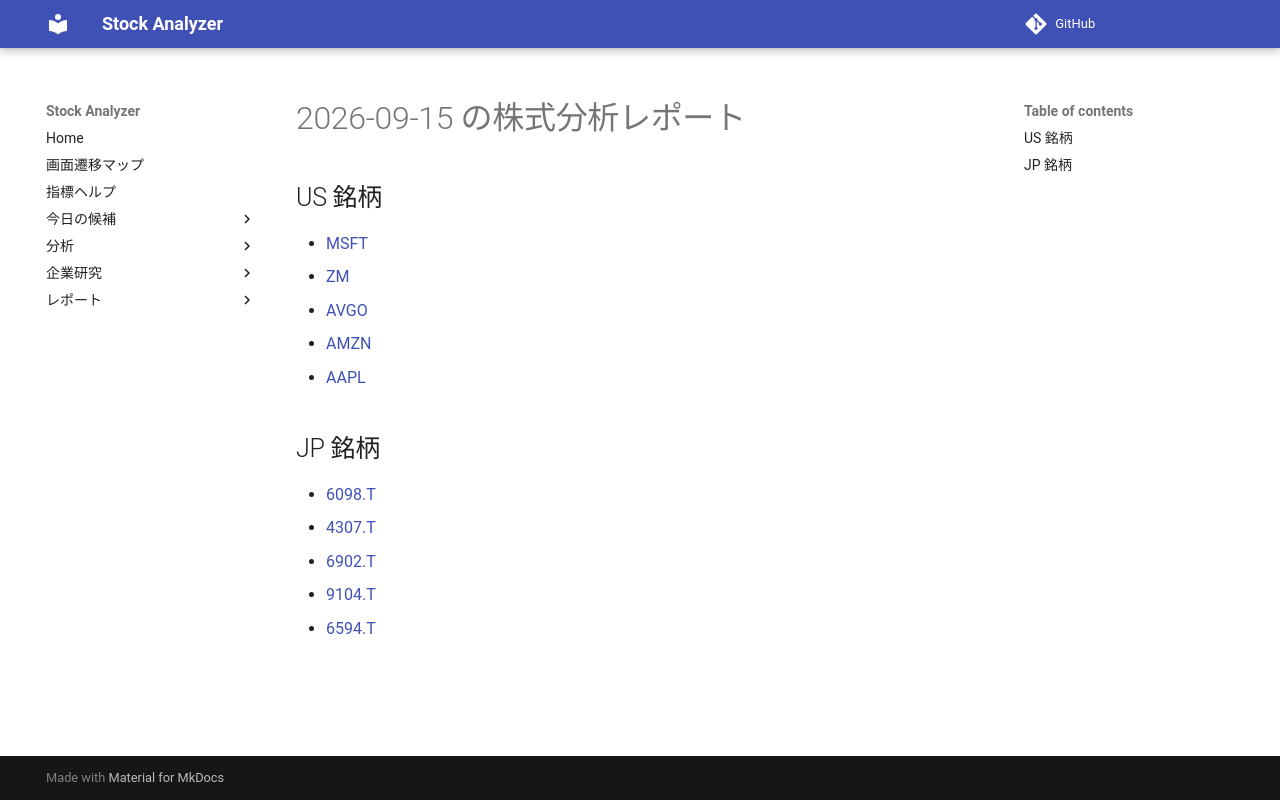

repository: Yumi-note/Making-APP · page: reports/2026-09-15/191240/index.html · generator: mkdocs

# 2026-09-15 の株式分析レポート

## US 銘柄

- [MSFT](MSFT.md)
- [ZM](ZM.md)
- [AVGO](AVGO.md)
- [AMZN](AMZN.md)
- [AAPL](AAPL.md)

## JP 銘柄

- [6098.T](6098_T.md)
- [4307.T](4307_T.md)
- [6902.T](6902_T.md)
- [9104.T](9104_T.md)
- [6594.T](6594_T.md)
